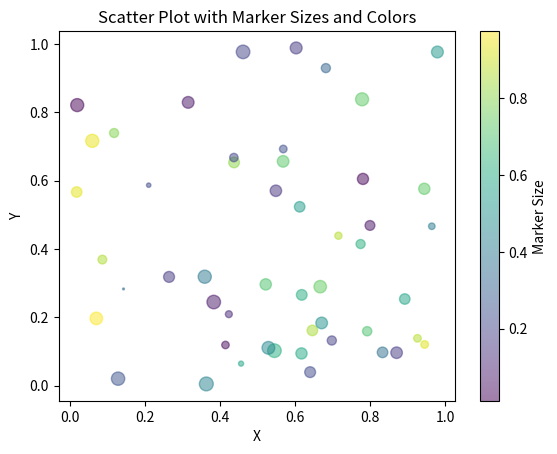

The script that saved this image:
"""
13. Generating scatter plots with different marker sizes and colors for each data point.

"""

import numpy as np
import matplotlib.pyplot as plt

# Generate sample data
np.random.seed(0)
x = np.random.rand(50)
y = np.random.rand(50)
sizes = np.random.rand(50) * 100  # Random sizes for markers
colors = np.random.rand(50)       # Random colors for markers

# Create scatter plot
plt.scatter(x, y, s=sizes, c=colors, alpha=0.5, cmap='viridis')

# Add color bar to indicate size scale
plt.colorbar(label='Marker Size')

# Add labels and title
plt.xlabel('X')
plt.ylabel('Y')
plt.title('Scatter Plot with Marker Sizes and Colors')

# Show plot
plt.show()
